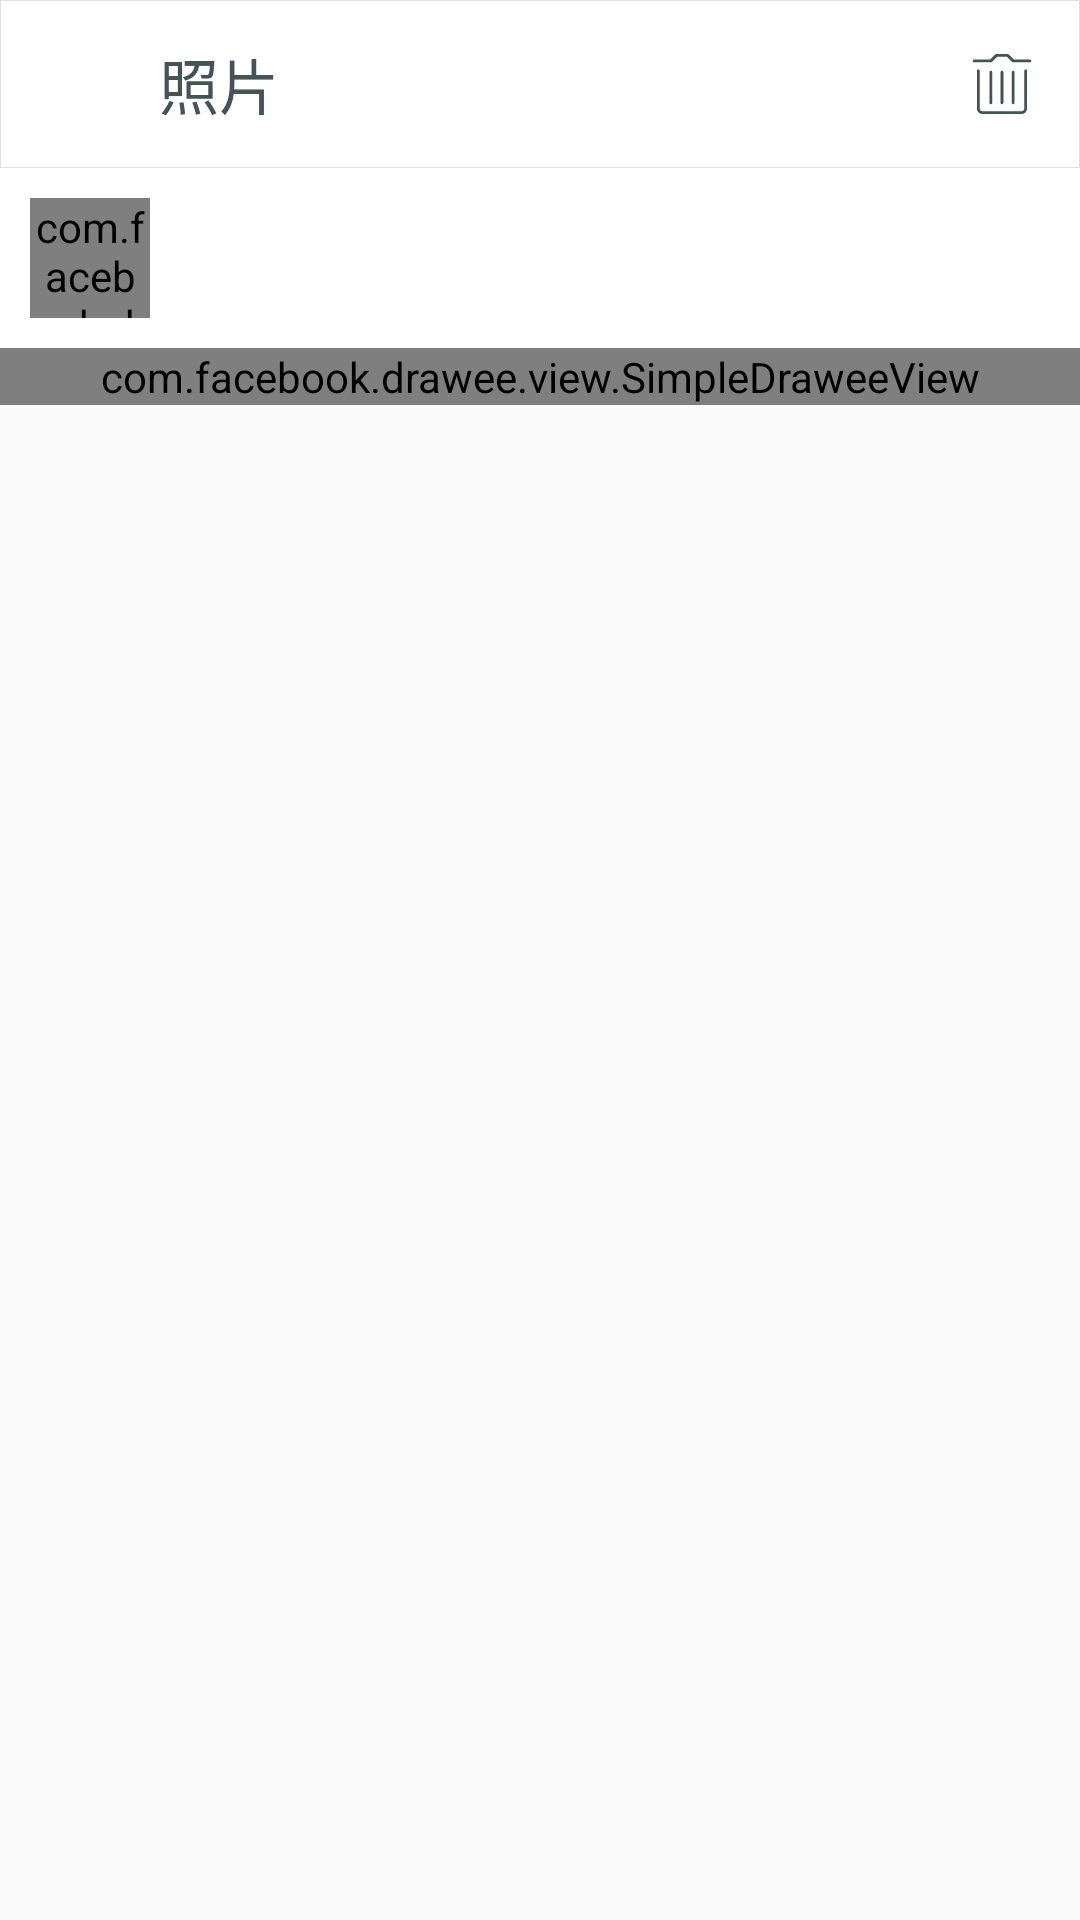

Produce the Android XML layout that renders to this screen, including the resource entries it uses.
<!-- AndroidManifest.xml: application theme AppTheme.NoActionBar -->
<!-- res/layout/activity_show_one_half.xml -->
<?xml version="1.0" encoding="utf-8"?>
<LinearLayout xmlns:android="http://schemas.android.com/apk/res/android"
    xmlns:app="http://schemas.android.com/apk/res-auto"
    xmlns:fresco="http://schemas.android.com/apk/res-auto"
    xmlns:tools="http://schemas.android.com/tools"
    android:layout_width="match_parent"
    android:layout_height="match_parent"
    android:orientation="vertical"
    tools:context="com.minardwu.youme.aty.ShowOneHalfActivity">

    <android.support.design.widget.AppBarLayout
        android:layout_width="match_parent"
        android:layout_height="wrap_content"
        android:theme="@style/AppTheme.AppBarOverlay">

        <android.support.v7.widget.Toolbar
            android:id="@+id/toolbar"
            android:layout_width="match_parent"
            android:layout_height="?attr/actionBarSize"
            android:background="@drawable/toolbar_style"
            app:contentInsetLeft="0dp"
            app:contentInsetStart="0dp"
            app:popupTheme="@style/AppTheme.PopupOverlay">

            <LinearLayout
                android:layout_width="match_parent"
                android:layout_height="match_parent"
                android:gravity="center_vertical">

                <ImageView
                    android:layout_weight="1"
                    android:id="@+id/iv_toolbar_back"
                    android:layout_width="0dp"
                    android:layout_height="25dp"
                    android:src="@drawable/icon_back" />


                <TextView
                    android:id="@+id/tv_toolbar_verify"
                    android:layout_width="wrap_content"
                    android:layout_height="wrap_content"
                    android:layout_centerHorizontal="true"
                    android:layout_marginLeft="10dp"
                    android:text="照片"
                    android:textColor="@color/main"
                    android:textSize="20dp" />

                <LinearLayout
                    android:layout_weight="5"
                    android:layout_width="0dp"
                    android:layout_height="wrap_content"></LinearLayout>

                <ImageView
                    android:id="@+id/iv_toolbar_delete"
                    android:layout_width="0dp"
                    android:layout_height="20dp"
                    android:layout_gravity="center"
                    android:layout_weight="1.2"
                    android:src="@drawable/icon_delete" />

            </LinearLayout>

        </android.support.v7.widget.Toolbar>

    </android.support.design.widget.AppBarLayout>


    <LinearLayout
        android:layout_width="match_parent"
        android:layout_height="wrap_content"
        android:background="@color/white">

        <LinearLayout
            android:layout_width="0dp"
            android:layout_height="wrap_content"
            android:layout_gravity="left"
            android:layout_weight="1"
            android:gravity="center_vertical"
            android:padding="10dp">

            <com.facebook.drawee.view.SimpleDraweeView
                android:id="@+id/iv_listview_user"
                android:layout_width="40dp"
                android:layout_height="40dp"
                android:src="@drawable/user1"
                fresco:roundAsCircle="true"
                fresco:roundingBorderColor="#ffffff"
                fresco:roundingBorderWidth="2dp" />

            <TextView
                android:id="@+id/tv_listview_username"
                android:layout_width="wrap_content"
                android:layout_height="wrap_content"
                android:layout_marginLeft="5dp"
                android:textColor="#49585b" />


        </LinearLayout>


    </LinearLayout>


    <RelativeLayout
        android:id="@+id/rl_half"
        android:layout_width="match_parent"
        android:layout_height="wrap_content">

        <com.facebook.drawee.view.SimpleDraweeView
            android:id="@+id/iv_listview_photo"
            android:layout_width="match_parent"
            android:layout_height="wrap_content"
            android:scaleType="fitXY" />

        <LinearLayout
            android:id="@+id/ll_left"
            android:layout_width="0dp"
            android:layout_height="0dp"
            android:layout_alignParentLeft="true"
            android:background="#80ffffff"
            android:gravity="center">

            <ImageView
                android:id="@+id/iv_left"
                android:layout_width="60dp"
                android:layout_height="60dp"
                android:scaleType="fitXY"
                android:src="@drawable/icon_halfcamera" />

        </LinearLayout>

        <LinearLayout
            android:id="@+id/ll_right"
            android:layout_width="0dp"
            android:layout_height="0dp"
            android:layout_alignParentRight="true"
            android:background="#80ffffff"
            android:gravity="center">

            <ImageView
                android:id="@+id/iv_right"
                android:layout_width="60dp"
                android:layout_height="60dp"
                android:scaleType="fitXY"
                android:src="@drawable/icon_halfcamera" />

        </LinearLayout>

        <LinearLayout
            android:id="@+id/ll_top"
            android:layout_width="0dp"
            android:layout_height="0dp"
            android:layout_alignParentTop="true"
            android:background="#80ffffff"
            android:gravity="center">

            <ImageView
                android:id="@+id/iv_top"
                android:layout_width="60dp"
                android:layout_height="60dp"
                android:scaleType="fitXY"
                android:src="@drawable/icon_halfcamera" />

        </LinearLayout>

        <LinearLayout
            android:id="@+id/ll_bottom"
            android:layout_width="0dp"
            android:layout_height="0dp"
            android:layout_alignParentBottom="true"
            android:background="#80ffffff"
            android:gravity="center">

            <ImageView
                android:id="@+id/iv_bottom"
                android:layout_width="60dp"
                android:layout_height="60dp"
                android:scaleType="fitXY"
                android:src="@drawable/icon_halfcamera" />

        </LinearLayout>

    </RelativeLayout>


    <RelativeLayout
        android:layout_width="match_parent"
        android:layout_height="wrap_content"
        android:background="@color/white"
        android:padding="10dp">

        <LinearLayout
            android:layout_width="wrap_content"
            android:layout_height="wrap_content"
            android:layout_alignParentLeft="true"
            android:gravity="center_vertical">

            <ImageView
                android:id="@+id/iv_listview_love"
                android:layout_width="32dp"
                android:layout_height="32dp" />

            <TextView
                android:id="@+id/tv_listview_love"
                android:layout_width="wrap_content"
                android:layout_height="wrap_content"
                android:layout_marginLeft="10dp"
                android:textColor="@color/et_hint" />

        </LinearLayout>


        <TextView
            android:id="@+id/tv_listview_time"
            android:layout_width="wrap_content"
            android:layout_height="wrap_content"
            android:layout_alignParentRight="true"
            android:layout_centerVertical="true"
            android:textColor="@color/et_hint" />

    </RelativeLayout>

</LinearLayout>
<!-- resources referenced by this layout -->
<resources>
  <color name="et_hint">#707070</color>
  <color name="main">#435356</color>
  <color name="white">#ffffff</color>
  <!-- drawable icon_delete: vector/xml drawable (drawable, 2592 chars, omitted) -->
  <!-- drawable icon_halfcamera: png bitmap (drawable, 5109 bytes) -->
  <!-- drawable toolbar_style (drawable) -->
  <?xml version="1.0" encoding="utf-8"?>
  <shape xmlns:android="http://schemas.android.com/apk/res/android">
  
      <stroke android:width="0.1dp"
          android:color="@color/toolbar_stroke"/>
  
      <solid android:color="@color/white"/>
  
  </shape>
  <!-- drawable user1: jpeg bitmap (drawable, 10031 bytes) -->
  <style name="AppTheme.AppBarOverlay" parent="ThemeOverlay.AppCompat.Dark.ActionBar" />
  <style name="AppTheme.PopupOverlay" parent="ThemeOverlay.AppCompat.Light" />
  <style name="AppTheme.NoActionBar">
          <item name="windowActionBar">false</item>
          <item name="windowNoTitle">true</item>
      </style>
  <color name="toolbar_stroke">#dfdfdf</color>
</resources>
